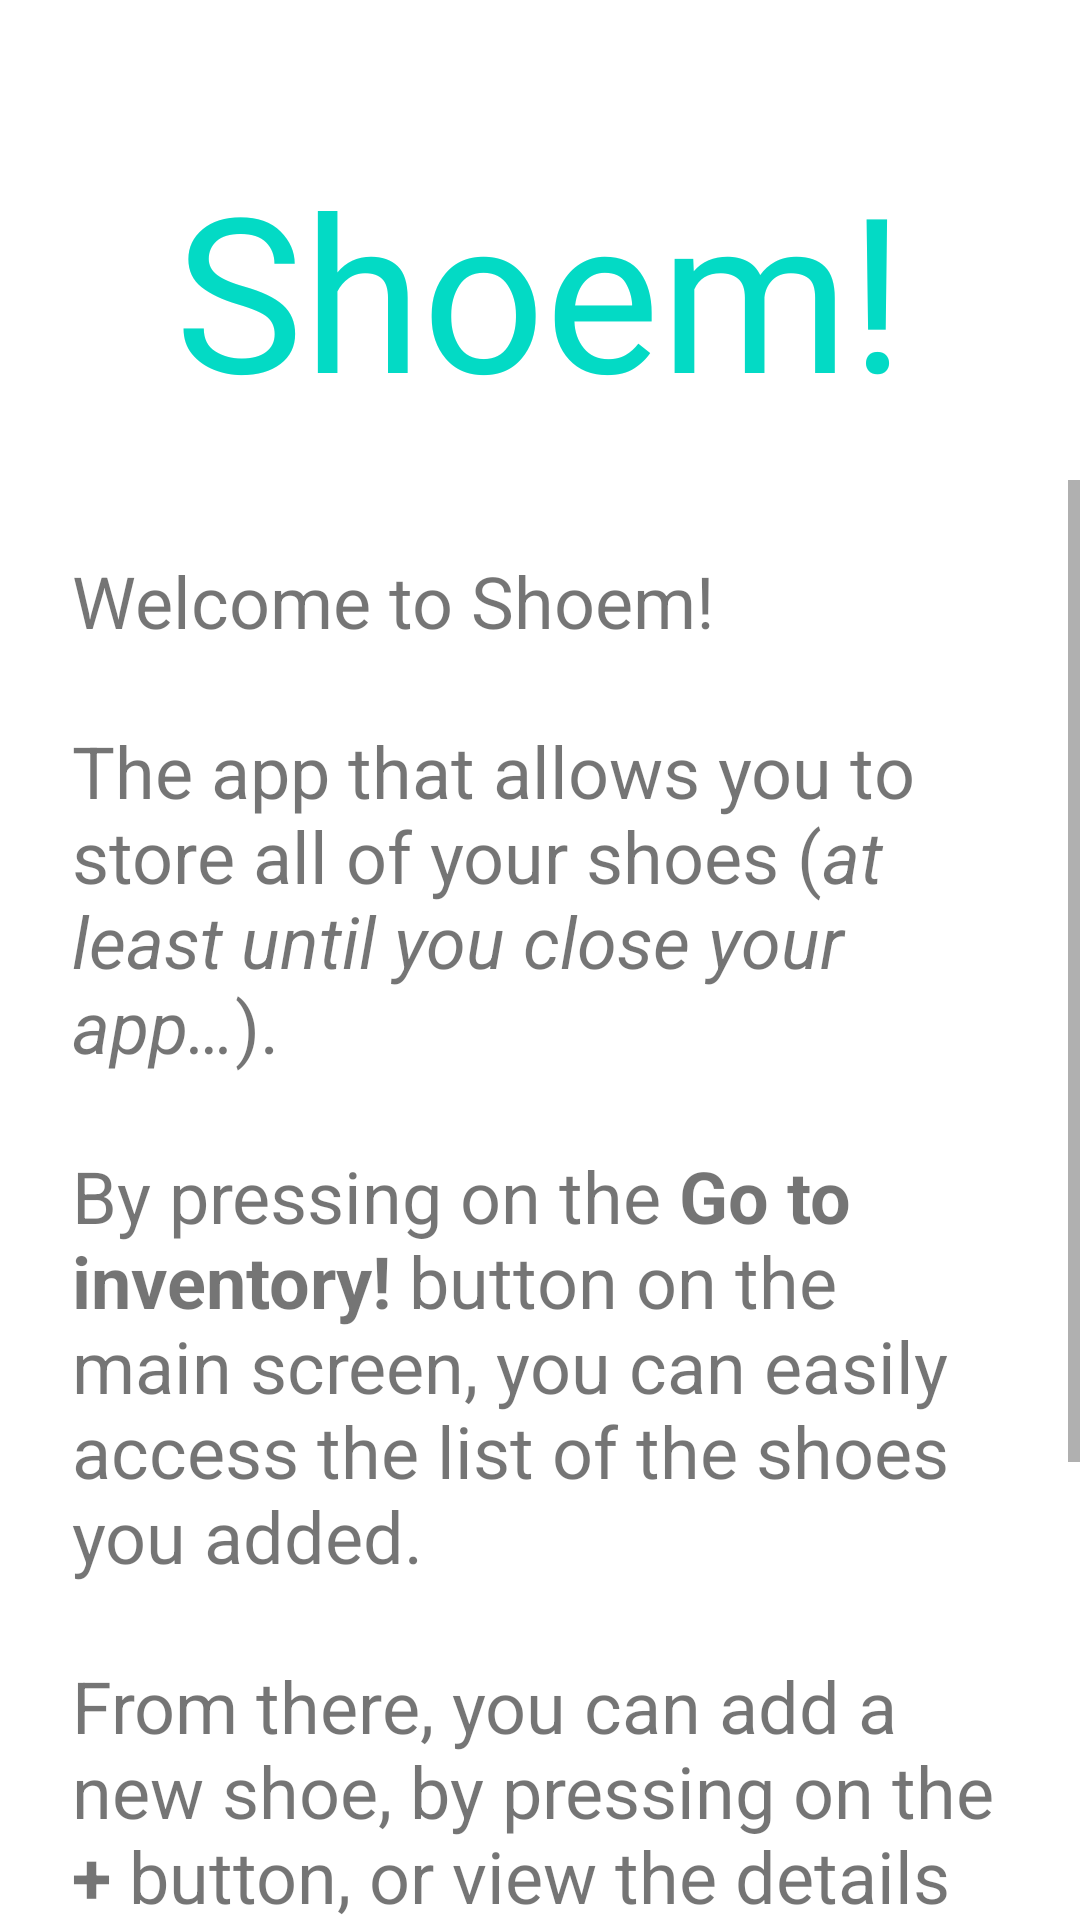

Android layout source for this screen:
<!-- AndroidManifest.xml: application theme AppTheme -->
<!-- res/layout/instructions_fragment.xml -->
<?xml version="1.0" encoding="utf-8"?>
<LinearLayout
    xmlns:android="http://schemas.android.com/apk/res/android"
    xmlns:tools="http://schemas.android.com/tools"
    android:layout_width="match_parent"
    android:layout_height="match_parent"
    android:orientation="vertical"
    tools:context=".screens.misc.InstructionsFragment">

    <TextView
        android:id="@+id/shoem_title"
        android:layout_width="match_parent"
        android:layout_height="wrap_content"
        android:layout_marginTop="48dp"
        android:layout_marginBottom="16dp"
        android:fontFamily="@font/monofett"
        android:text="@string/title"
        android:textAlignment="center"
        android:textColor="@color/colorAccent"
        android:textSize="72sp"/>

    <ScrollView
        android:layout_width="match_parent"
        android:layout_height="wrap_content">
        
        <FrameLayout
            android:layout_width="match_parent"
            android:layout_height="wrap_content">
            <TextView
                android:id="@+id/instructionsText"
                android:layout_width="match_parent"
                android:layout_height="wrap_content"
                android:layout_margin="24dp"
                android:text="@string/instructions_text"
                android:textSize="24sp"
                android:minLines="2"/>
        </FrameLayout>
    </ScrollView>

</LinearLayout>
<!-- resources referenced by this layout -->
<resources>
  <string name="instructions_text">Welcome to Shoem!\n\nThe app that allows you to store all of your shoes
          (<i>at least until you close your app…</i>).\n\nBy pressing on the <b>Go to inventory!</b> button on the main screen,
          you can easily access the list of the shoes you added.\n\nFrom there, you can add a new shoe, by pressing on
          the <b>+</b> button, or view the details of one of the shoes you added.\n\nYou can also add a series of images
          to every new shoe, that you can then see in the details of that shoe.
      </string>
  <string name="title">Shoem!</string>
  <style name="AppTheme" parent="Theme.MaterialComponents.Light.DarkActionBar">
          
          <item name="colorPrimary">#00BCD4</item>
          <item name="colorPrimaryDark">#008A9C</item>
          <item name="colorAccent">@color/colorAccent</item>
      </style>
  <!-- not gathered from this repository: default colours our renderer supplied (Android Studio template values) -->
  <color name="colorAccent">#FF03DAC5</color>
</resources>
